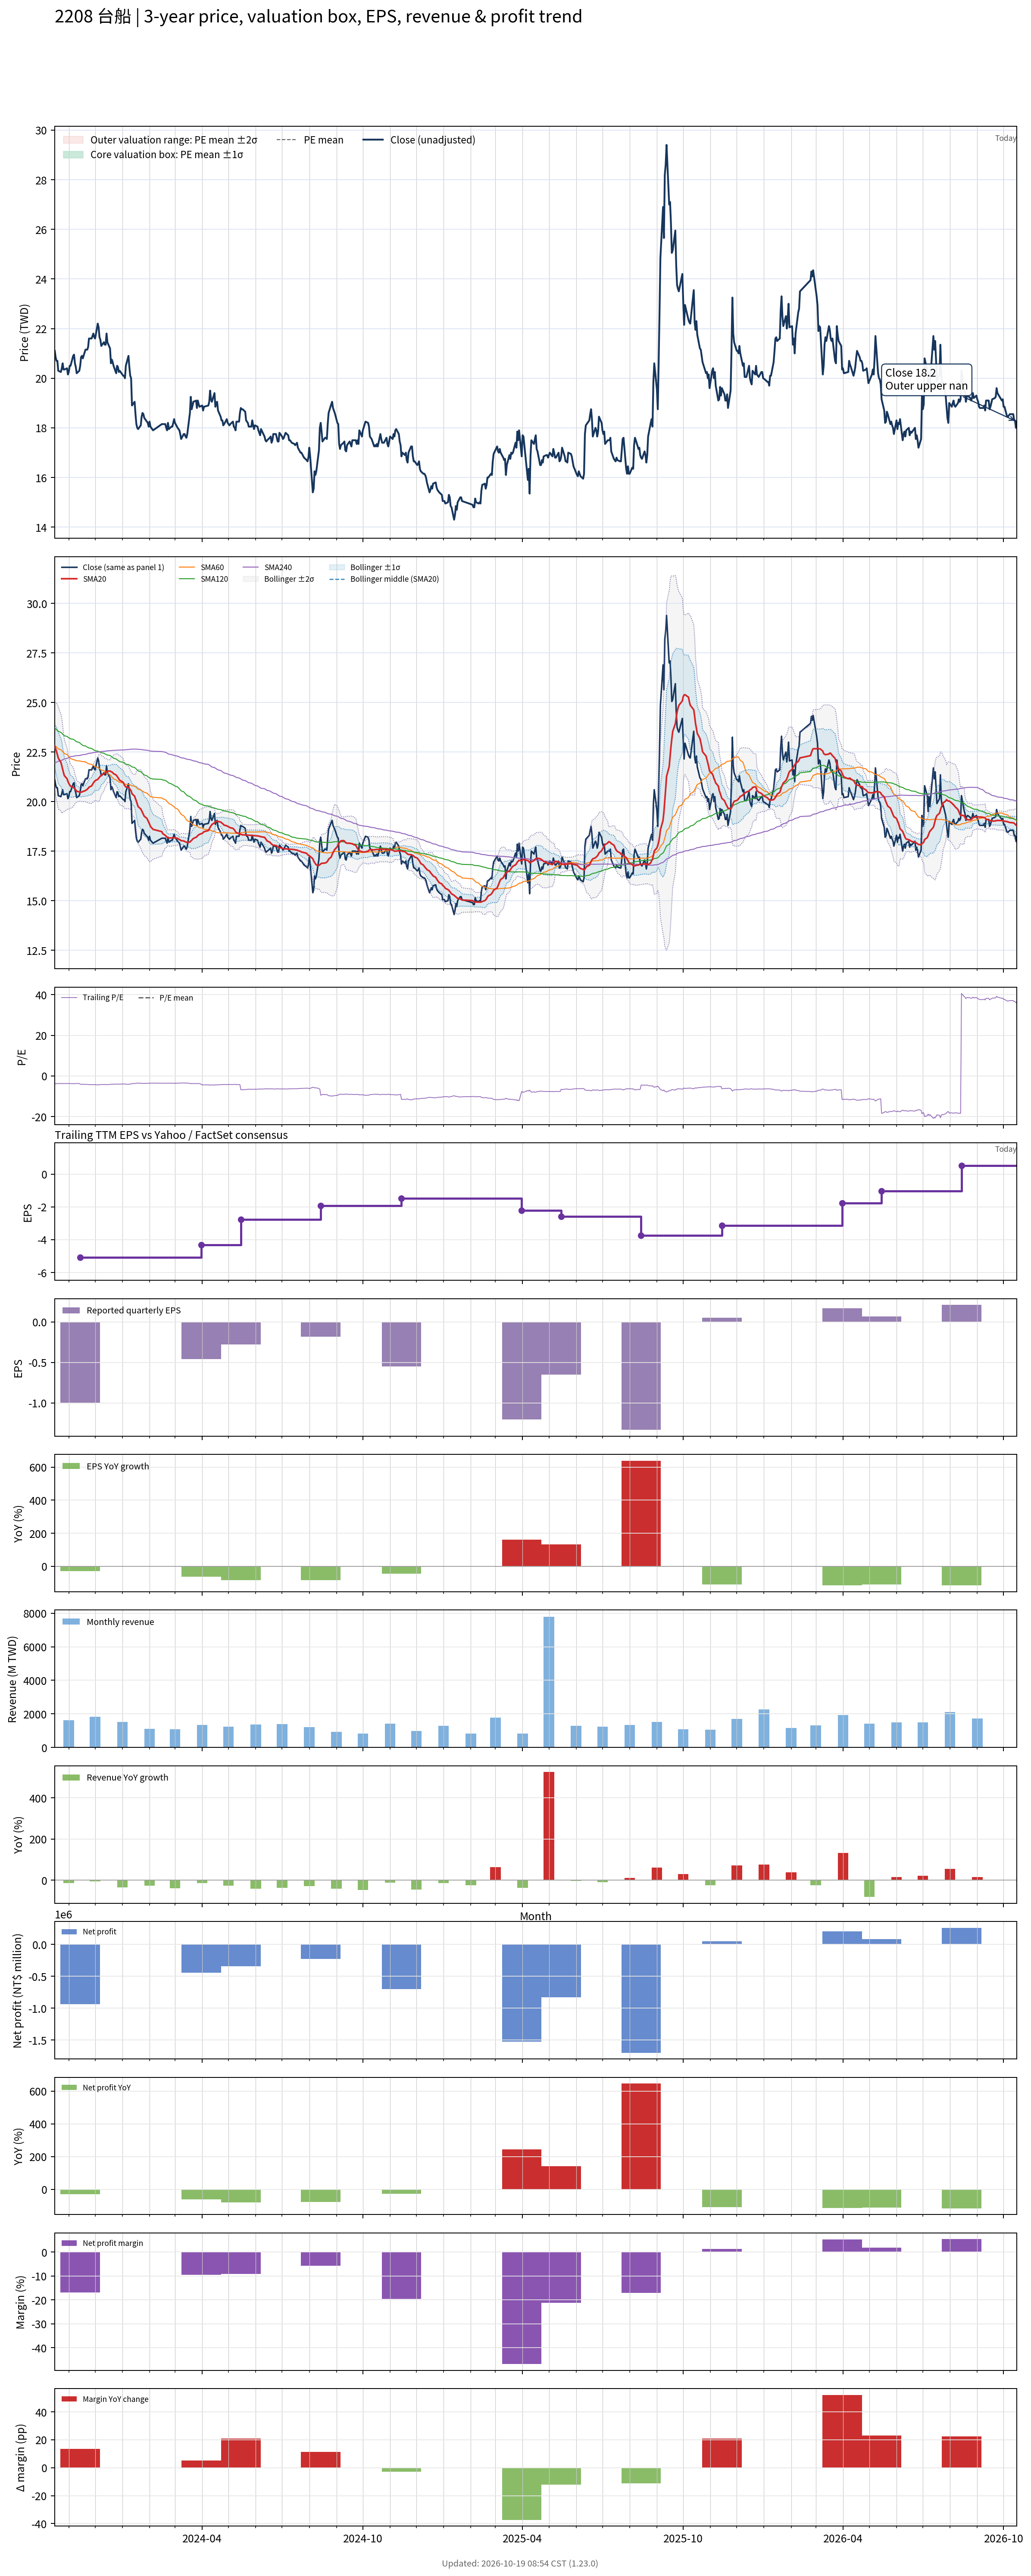

The table this chart was drawn from, first rows:
# chart-version: skill-stock-dynamic-val…
date, close, available_date, period_end, eps, ttm_eps, pe, pe_mean, pe_std, price_m2, price_m1, price_mean, price_p1, price_p2, forward_eps, forward_pe, forward_pe_mean, forward_pe_std, forward_price_m2, forward_price_m1, forward_price_mean, forward_price_p1, forward_price_p2, sma20
2023-10-16, 21.1, 2023-08-14, 2023-06-30, -1.03, -5.47, -3.857, , , , , , , , , , , , , , , , , 22.81
2023-10-17, 20.85, 2023-08-14, 2023-06-30, -1.03, -5.47, -3.812, , , , , , , , , , , , , , , , , 22.66
2023-10-18, 20.7, 2023-08-14, 2023-06-30, -1.03, -5.47, -3.784, , , , , , , , , , , , , , , , , 22.52
2023-10-19, 20.7, 2023-08-14, 2023-06-30, -1.03, -5.47, -3.784, , , , , , , , , , , , , , , , , 22.38
2023-10-20, 20.3, 2023-08-14, 2023-06-30, -1.03, -5.47, -3.711, , , , , , , , , , , , , , , , , 22.2
2023-10-23, 20.25, 2023-08-14, 2023-06-30, -1.03, -5.47, -3.702, , , , , , , , , , , , , , , , , 21.98
2023-10-24, 20.4, 2023-08-14, 2023-06-30, -1.03, -5.47, -3.729, , , , , , , , , , , , , , , , , 21.82
2023-10-25, 20.6, 2023-08-14, 2023-06-30, -1.03, -5.47, -3.766, , , , , , , , , , , , , , , , , 21.64
2023-10-26, 20.35, 2023-08-14, 2023-06-30, -1.03, -5.47, -3.72, , , , , , , , , , , , , , , , , 21.46
2023-10-27, 20.35, 2023-08-14, 2023-06-30, -1.03, -5.47, -3.72, , , , , , , , , , , , , , , , , 21.3
2023-10-30, 20.4, 2023-08-14, 2023-06-30, -1.03, -5.47, -3.729, , , , , , , , , , , , , , , , , 21.16
2023-10-31, 20.15, 2023-08-14, 2023-06-30, -1.03, -5.47, -3.684, , , , , , , , , , , , , , , , , 21.02
2023-11-01, 20.25, 2023-08-14, 2023-06-30, -1.03, -5.47, -3.702, , , , , , , , , , , , , , , , , 20.92
2023-11-02, 20.5, 2023-08-14, 2023-06-30, -1.03, -5.47, -3.748, , , , , , , , , , , , , , , , , 20.84
2023-11-03, 20.5, 2023-08-14, 2023-06-30, -1.03, -5.47, -3.748, , , , , , , , , , , , , , , , , 20.77
2023-11-06, 20.9, 2023-08-14, 2023-06-30, -1.03, -5.47, -3.821, , , , , , , , , , , , , , , , , 20.73
2023-11-07, 20.95, 2023-08-14, 2023-06-30, -1.03, -5.47, -3.83, , , , , , , , , , , , , , , , , 20.69
2023-11-08, 20.6, 2023-08-14, 2023-06-30, -1.03, -5.47, -3.766, , , , , , , , , , , , , , , , , 20.63
2023-11-09, 20.45, 2023-08-14, 2023-06-30, -1.03, -5.47, -3.739, , , , , , , , , , , , , , , , , 20.59
2023-11-10, 20.2, 2023-08-14, 2023-06-30, -1.03, -5.47, -3.693, , , , , , , , , , , , , , , , , 20.52
2023-11-13, 20.3, 2023-08-14, 2023-06-30, -1.03, -5.47, -3.711, , , , , , , , , , , , , , , , , 20.48
2023-11-14, 20.5, 2023-11-14, 2023-09-30, -1, -5.08, -4.035, , , , , , , , , , , , , , , , , 20.47
2023-11-15, 20.85, 2023-11-14, 2023-09-30, -1, -5.08, -4.104, , , , , , , , , , , , , , , , , 20.48
2023-11-16, 20.9, 2023-11-14, 2023-09-30, -1, -5.08, -4.114, , , , , , , , , , , , , , , , , 20.48
2023-11-17, 20.8, 2023-11-14, 2023-09-30, -1, -5.08, -4.094, , , , , , , , , , , , , , , , , 20.51
2023-11-20, 21.15, 2023-11-14, 2023-09-30, -1, -5.08, -4.163, , , , , , , , , , , , , , , , , 20.55
2023-11-21, 21.15, 2023-11-14, 2023-09-30, -1, -5.08, -4.163, , , , , , , , , , , , , , , , , 20.59
2023-11-22, 21.15, 2023-11-14, 2023-09-30, -1, -5.08, -4.163, , , , , , , , , , , , , , , , , 20.62
2023-11-23, 21.25, 2023-11-14, 2023-09-30, -1, -5.08, -4.183, , , , , , , , , , , , , , , , , 20.66
2023-11-24, 21.6, 2023-11-14, 2023-09-30, -1, -5.08, -4.252, , , , , , , , , , , , , , , , , 20.73
2023-11-27, 21.6, 2023-11-14, 2023-09-30, -1, -5.08, -4.252, , , , , , , , , , , , , , , , , 20.79
2023-11-28, 21.7, 2023-11-14, 2023-09-30, -1, -5.08, -4.272, , , , , , , , , , , , , , , , , 20.86
2023-11-29, 21.8, 2023-11-14, 2023-09-30, -1, -5.08, -4.291, , , , , , , , , , , , , , , , , 20.94
2023-11-30, 21.65, 2023-11-14, 2023-09-30, -1, -5.08, -4.262, , , , , , , , , , , , , , , , , 21
2023-12-01, 21.6, 2023-11-14, 2023-09-30, -1, -5.08, -4.252, , , , , , , , , , , , , , , , , 21.05
2023-12-04, 22.2, 2023-11-14, 2023-09-30, -1, -5.08, -4.37, , , , , , , , , , , , , , , , , 21.12
2023-12-05, 22.05, 2023-11-14, 2023-09-30, -1, -5.08, -4.341, , , , , , , , , , , , , , , , , 21.18
2023-12-06, 21.65, 2023-11-14, 2023-09-30, -1, -5.08, -4.262, , , , , , , , , , , , , , , , , 21.23
2023-12-07, 21.55, 2023-11-14, 2023-09-30, -1, -5.08, -4.242, , , , , , , , , , , , , , , , , 21.28
2023-12-08, 21.3, 2023-11-14, 2023-09-30, -1, -5.08, -4.193, , , , , , , , , , , , , , , , , 21.34
2023-12-11, 21.45, 2023-11-14, 2023-09-30, -1, -5.08, -4.222, , , , , , , , , , , , , , , , , 21.39
2023-12-12, 21.35, 2023-11-14, 2023-09-30, -1, -5.08, -4.203, , , , , , , , , , , , , , , , , 21.44
2023-12-13, 21.35, 2023-11-14, 2023-09-30, -1, -5.08, -4.203, , , , , , , , , , , , , , , , , 21.46
2023-12-14, 21.8, 2023-11-14, 2023-09-30, -1, -5.08, -4.291, , , , , , , , , , , , , , , , , 21.51
2023-12-15, 21.45, 2023-11-14, 2023-09-30, -1, -5.08, -4.222, , , , , , , , , , , , , , , , , 21.54
2023-12-18, 21.2, 2023-11-14, 2023-09-30, -1, -5.08, -4.173, , , , , , , , , , , , , , , , , 21.54
2023-12-19, 20.6, 2023-11-14, 2023-09-30, -1, -5.08, -4.055, , , , , , , , , , , , , , , , , 21.52
2023-12-20, 20.75, 2023-11-14, 2023-09-30, -1, -5.08, -4.085, , , , , , , , , , , , , , , , , 21.5
2023-12-21, 20.65, 2023-11-14, 2023-09-30, -1, -5.08, -4.065, , , , , , , , , , , , , , , , , 21.46
2023-12-22, 20.5, 2023-11-14, 2023-09-30, -1, -5.08, -4.035, , , , , , , , , , , , , , , , , 21.41
2023-12-25, 20.2, 2023-11-14, 2023-09-30, -1, -5.08, -3.976, , , , , , , , , , , , , , , , , 21.34
2023-12-26, 20.5, 2023-11-14, 2023-09-30, -1, -5.08, -4.035, , , , , , , , , , , , , , , , , 21.28
2023-12-27, 20.45, 2023-11-14, 2023-09-30, -1, -5.08, -4.026, , , , , , , , , , , , , , , , , 21.21
2023-12-28, 20.25, 2023-11-14, 2023-09-30, -1, -5.08, -3.986, , , , , , , , , , , , , , , , , 21.14
2023-12-29, 20.3, 2023-11-14, 2023-09-30, -1, -5.08, -3.996, , , , , , , , , , , , , , , , , 21.08
2024-01-02, 20.1, 2023-11-14, 2023-09-30, -1, -5.08, -3.957, , , , , , , , , , , , , , , , , 20.97
2024-01-03, 20.1, 2023-11-14, 2023-09-30, -1, -5.08, -3.957, , , , , , , , , , , , , , , , , 20.88
2024-01-04, 20, 2023-11-14, 2023-09-30, -1, -5.08, -3.937, , , , , , , , , , , , , , , , , 20.79
2024-01-05, 20.5, 2023-11-14, 2023-09-30, -1, -5.08, -4.035, , , , , , , , , , , , , , , , , 20.74
... 671 more rows
